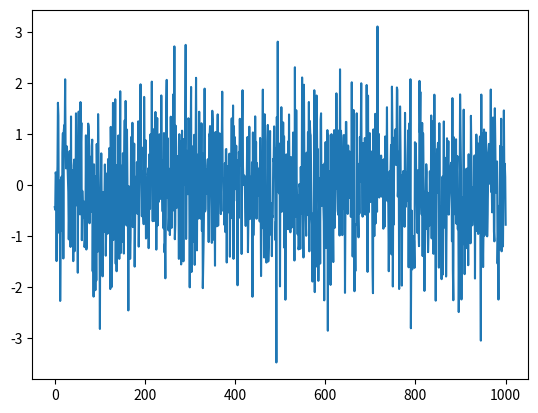

This figure's Python source:
import matplotlib.pyplot as plt
import numpy as np

size = 1000
x = np.linspace(0, size, size)
y = np.random.normal(0, 1, size)

plt.plot(x, y)
plt.show()